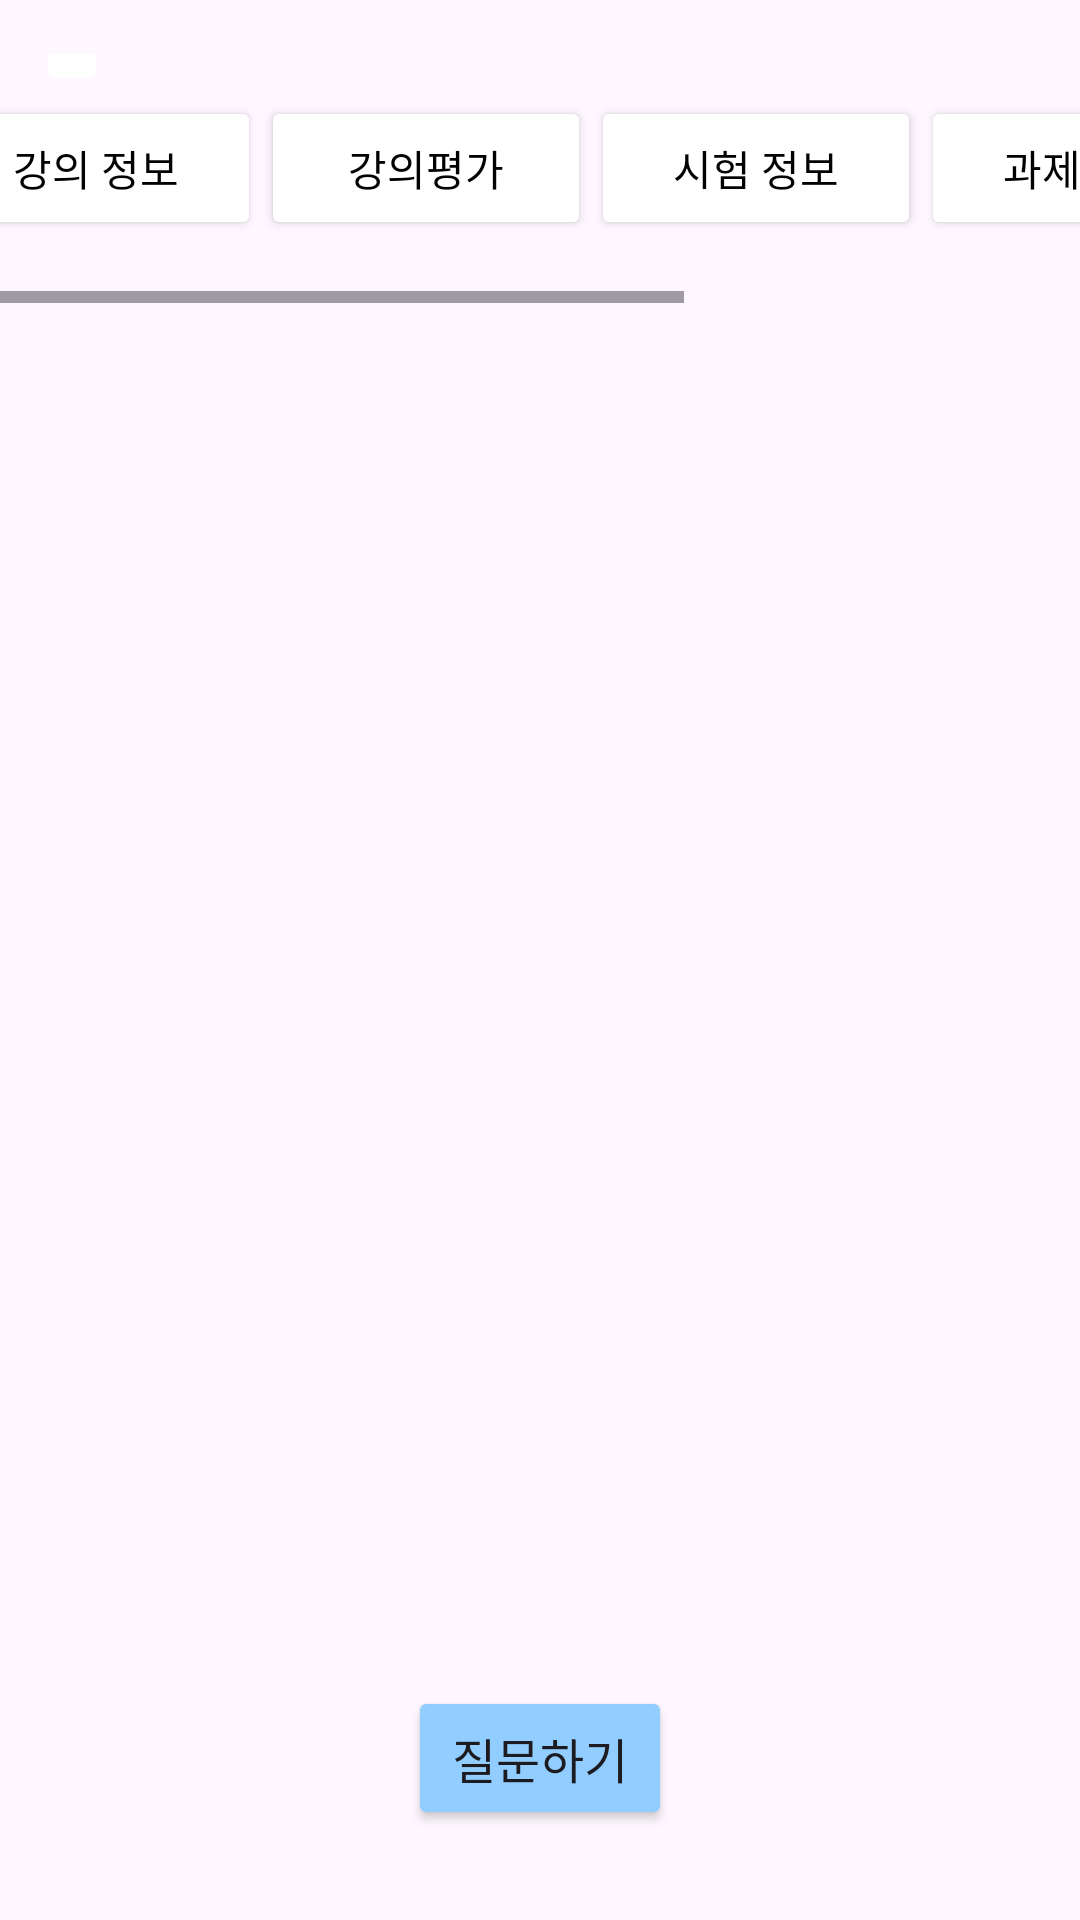

Here is an Android app screen rendered from its layout file. Give the layout XML and the strings, colors and styles it references.
<!-- AndroidManifest.xml: application theme Theme.GURU2_GITHUB -->
<!-- res/layout/qna_page.xml -->
<?xml version="1.0" encoding="utf-8"?>
<androidx.constraintlayout.widget.ConstraintLayout xmlns:android="http://schemas.android.com/apk/res/android"
    xmlns:app="http://schemas.android.com/apk/res-auto"
    xmlns:tools="http://schemas.android.com/tools"
    android:layout_width="match_parent"
    android:layout_height="match_parent"
    tools:context=".QnA_page">

    <HorizontalScrollView
        android:id="@+id/horizontalScrollView"
        android:layout_width="407dp"
        android:layout_height="69dp"
        app:layout_constraintEnd_toEndOf="parent"
        app:layout_constraintStart_toStartOf="parent"
        app:layout_constraintTop_toBottomOf="@+id/BackImageButton1">

        <LinearLayout
            android:layout_width="match_parent"
            android:layout_height="wrap_content"
            android:orientation="horizontal">

            
            <Button
                android:id="@+id/LecInfoButton"
                android:layout_width="110dp"
                android:layout_height="wrap_content"
                android:backgroundTint="#FFFFFF"
                android:gravity="center"
                android:text="강의 정보"
                android:textColor="#020202"
                app:cornerRadius="0dp" />

            <Button
                android:id="@+id/lec_info_btn_qna"
                android:layout_width="110dp"
                android:layout_height="wrap_content"
                android:backgroundTint="#FFFFFF"
                android:gravity="center"
                android:text="강의평가"
                android:textColor="#020202"
                app:cornerRadius="0dp" />

            <Button
                android:id="@+id/test_info_btn_qna"
                android:layout_width="110dp"
                android:layout_height="wrap_content"
                android:backgroundTint="#FFFFFF"
                android:gravity="center"
                android:text="시험 정보"
                android:textColor="#020202"
                app:cornerRadius="0dp" />

            <Button
                android:id="@+id/ass_info_btn_qna"
                android:layout_width="110dp"
                android:layout_height="wrap_content"
                android:backgroundTint="#FFFFFF"
                android:gravity="center"
                android:text="과제 정보"
                android:textColor="#020202"
                app:cornerRadius="0dp" />

            <Button
                android:id="@+id/study_info_btn_qna"
                android:layout_width="110dp"
                android:layout_height="wrap_content"
                android:backgroundTint="#FFFFFF"
                android:gravity="center"
                android:text="공부 정보"
                android:textColor="#020202"
                app:cornerRadius="0dp" />

            <Button
                android:layout_width="110dp"
                android:layout_height="wrap_content"
                android:backgroundTint="#FFFFFF"
                android:gravity="center"
                android:text="질의응답"
                android:textColor="#020202"
                app:cornerRadius="0dp" />

        </LinearLayout>
    </HorizontalScrollView>

    <Button
        android:id="@+id/QuestionButton"
        android:layout_width="wrap_content"
        android:layout_height="wrap_content"
        android:layout_marginBottom="30dp"
        android:backgroundTint="#91CEFF"
        android:text="질문하기"
        android:textSize="16sp"
        app:layout_constraintBottom_toBottomOf="parent"
        app:layout_constraintEnd_toEndOf="parent"
        app:layout_constraintStart_toStartOf="parent" />

    <androidx.recyclerview.widget.RecyclerView
        android:id="@+id/rv_board"
        android:layout_width="419dp"
        android:layout_height="426dp"
        android:layout_marginBottom="10dp"
        tools:listitem="@layout/question_itemlist"
        app:layout_constraintBottom_toTopOf="@+id/QuestionButton"
        app:layout_constraintEnd_toEndOf="parent"
        app:layout_constraintStart_toStartOf="parent"
        app:layout_constraintTop_toBottomOf="@+id/horizontalScrollView" />

    <ImageButton
        android:id="@+id/BackImageButton1"
        android:layout_width="wrap_content"
        android:layout_height="wrap_content"
        android:layout_marginStart="12dp"
        android:layout_marginTop="12dp"
        android:backgroundTint="#FFFFFF"
        android:src="@drawable/backarrow"
        app:layout_constraintStart_toStartOf="parent"
        app:layout_constraintTop_toTopOf="parent" />


</androidx.constraintlayout.widget.ConstraintLayout>
<!-- res/layout/question_itemlist.xml (included above) -->
<?xml version="1.0" encoding="utf-8"?>
<LinearLayout xmlns:android="http://schemas.android.com/apk/res/android"
    xmlns:app="http://schemas.android.com/apk/res-auto"
    xmlns:tools="http://schemas.android.com/tools"
    android:layout_width="match_parent"
    android:layout_height="wrap_content"
    android:orientation="vertical"
    android:paddingHorizontal="15dp"
    android:paddingVertical="20dp">

    <androidx.constraintlayout.widget.ConstraintLayout
        android:id="@+id/constraintLayout"
        android:layout_width="match_parent"
        android:layout_height="wrap_content">

        <TextView
            android:id="@+id/SemesterTextView"
            android:layout_width="151dp"
            android:layout_height="25dp"
            android:layout_marginStart="16dp"
            android:layout_marginTop="16dp"
            android:text="22년 1학기 수강자"
            android:textSize="15sp"
            app:layout_constraintStart_toStartOf="parent"
            app:layout_constraintTop_toTopOf="parent" />

        <TextView
            android:id="@+id/QuestionTextView"
            android:layout_width="335dp"
            android:layout_height="60dp"
            android:layout_marginStart="16dp"
            android:layout_marginTop="8dp"
            android:text="질문합니다."
            android:textSize="18sp"
            app:layout_constraintStart_toStartOf="parent"
            app:layout_constraintTop_toBottomOf="@+id/SemesterTextView" />

    </androidx.constraintlayout.widget.ConstraintLayout>

    <ProgressBar
        android:id="@+id/progressBar2"
        style="?android:attr/progressBarStyleHorizontal"
        android:layout_width="match_parent"
        android:layout_height="wrap_content"
        android:layout_marginEnd="16dp"
        android:layout_marginRight="16dp"
        android:layout_weight="1"
        app:layout_constraintEnd_toEndOf="parent" />
</LinearLayout>
<!-- resources referenced by this layout -->
<resources>
  <style name="Theme.GURU2_GITHUB" parent="Base.Theme.GURU2_GITHUB" />
  <style name="Base.Theme.GURU2_GITHUB" parent="Theme.Material3.DayNight.NoActionBar">
          
          
      </style>
</resources>
